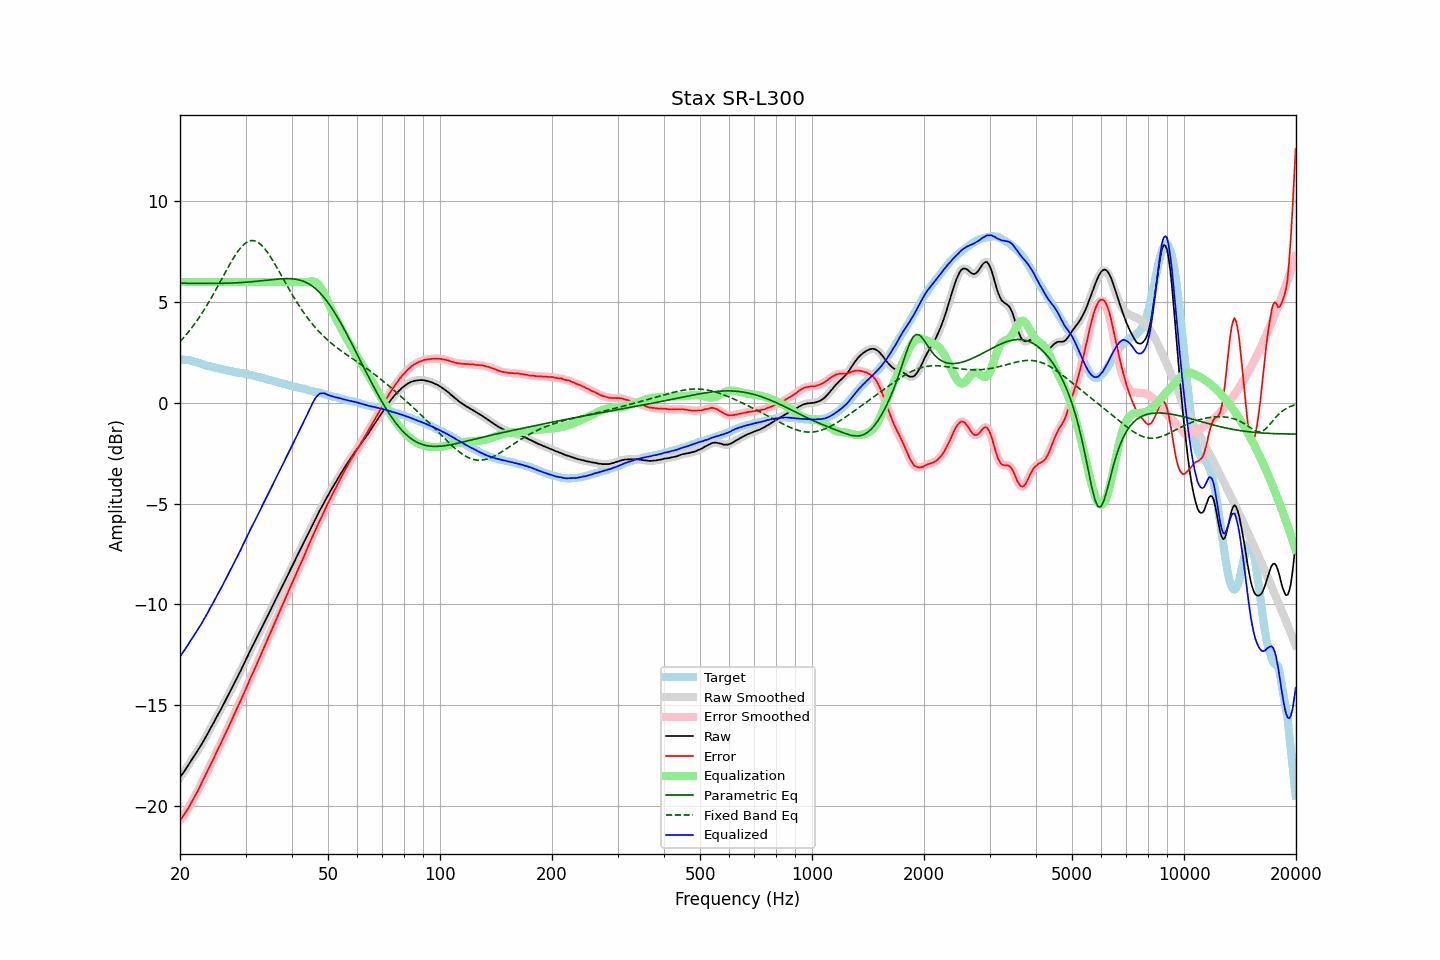

The file beside this chart, header and first rows:
frequency, raw, error, smoothed, error_smoothed, equalization, parametric_eq, fixed_band_eq, equalized_raw, equalized_smoothed, target
20.00, -18.59, -20.75, -18.59, -20.74, 6.00, 5.94, 3.04, -12.59, -12.59, 2.16
20.20, -18.48, -20.63, -18.48, -20.63, 6.00, 5.94, 3.13, -12.48, -12.48, 2.15
20.40, -18.37, -20.52, -18.37, -20.51, 6.00, 5.94, 3.21, -12.37, -12.37, 2.15
20.61, -18.25, -20.39, -18.25, -20.39, 6.00, 5.94, 3.31, -12.25, -12.25, 2.14
20.81, -18.13, -20.26, -18.13, -20.27, 6.00, 5.94, 3.40, -12.13, -12.13, 2.14
21.02, -18.01, -20.15, -18.01, -20.14, 6.00, 5.94, 3.50, -12.01, -12.01, 2.14
21.23, -17.88, -20.00, -17.88, -20.00, 6.00, 5.93, 3.59, -11.88, -11.88, 2.12
21.44, -17.76, -19.85, -17.76, -19.86, 6.00, 5.93, 3.70, -11.76, -11.76, 2.09
21.66, -17.64, -19.72, -17.64, -19.71, 6.00, 5.93, 3.80, -11.64, -11.64, 2.07
21.87, -17.52, -19.56, -17.52, -19.56, 6.00, 5.93, 3.91, -11.52, -11.52, 2.04
22.09, -17.39, -19.41, -17.39, -19.42, 6.00, 5.93, 4.02, -11.39, -11.39, 2.02
22.31, -17.27, -19.27, -17.27, -19.27, 6.00, 5.93, 4.13, -11.27, -11.27, 2.00
22.54, -17.14, -19.12, -17.14, -19.11, 6.00, 5.93, 4.25, -11.14, -11.14, 1.97
22.76, -17.01, -18.95, -17.01, -18.95, 6.00, 5.93, 4.37, -11.01, -11.01, 1.94
22.99, -16.87, -18.78, -16.87, -18.79, 6.00, 5.93, 4.49, -10.87, -10.87, 1.91
23.22, -16.74, -18.62, -16.74, -18.62, 6.00, 5.93, 4.62, -10.74, -10.74, 1.88
23.45, -16.59, -18.45, -16.59, -18.45, 6.00, 5.93, 4.75, -10.59, -10.59, 1.86
23.69, -16.45, -18.29, -16.45, -18.29, 6.00, 5.93, 4.88, -10.45, -10.45, 1.84
23.92, -16.30, -18.12, -16.30, -18.12, 6.00, 5.93, 5.01, -10.30, -10.30, 1.82
24.16, -16.15, -17.96, -16.16, -17.96, 6.00, 5.93, 5.15, -10.15, -10.16, 1.81
24.40, -16.02, -17.81, -16.01, -17.80, 6.00, 5.93, 5.29, -10.02, -10.01, 1.79
24.65, -15.87, -17.64, -15.87, -17.64, 6.00, 5.93, 5.43, -9.87, -9.87, 1.77
24.89, -15.72, -17.46, -15.72, -17.47, 6.00, 5.93, 5.57, -9.72, -9.72, 1.75
25.14, -15.57, -17.30, -15.57, -17.30, 6.00, 5.93, 5.72, -9.57, -9.57, 1.73
25.39, -15.42, -17.12, -15.42, -17.13, 6.00, 5.93, 5.86, -9.42, -9.42, 1.71
25.65, -15.28, -16.98, -15.28, -16.97, 6.00, 5.93, 6.01, -9.28, -9.28, 1.70
25.91, -15.13, -16.80, -15.13, -16.80, 6.00, 5.93, 6.16, -9.13, -9.13, 1.67
26.16, -14.98, -16.63, -14.98, -16.63, 6.00, 5.94, 6.31, -8.98, -8.98, 1.65
26.43, -14.82, -16.46, -14.82, -16.46, 6.00, 5.94, 6.45, -8.82, -8.82, 1.63
26.69, -14.67, -16.29, -14.67, -16.29, 6.00, 5.94, 6.60, -8.67, -8.67, 1.62
26.96, -14.52, -16.12, -14.52, -16.12, 6.00, 5.94, 6.74, -8.52, -8.52, 1.60
27.23, -14.36, -15.95, -14.36, -15.95, 6.00, 5.95, 6.89, -8.36, -8.36, 1.59
27.50, -14.21, -15.78, -14.21, -15.78, 6.00, 5.95, 7.02, -8.21, -8.21, 1.57
27.77, -14.05, -15.60, -14.05, -15.60, 6.00, 5.95, 7.16, -8.05, -8.05, 1.55
28.05, -13.89, -15.43, -13.89, -15.42, 6.00, 5.96, 7.29, -7.89, -7.89, 1.54
28.33, -13.74, -15.25, -13.73, -15.25, 6.00, 5.96, 7.41, -7.74, -7.73, 1.51
28.62, -13.57, -15.07, -13.58, -15.08, 6.00, 5.96, 7.52, -7.57, -7.58, 1.50
28.90, -13.41, -14.90, -13.41, -14.90, 6.00, 5.97, 7.63, -7.41, -7.41, 1.50
29.19, -13.26, -14.73, -13.25, -14.73, 6.00, 5.97, 7.73, -7.26, -7.25, 1.47
29.48, -13.08, -14.55, -13.09, -14.55, 6.00, 5.98, 7.81, -7.08, -7.09, 1.47
29.78, -12.92, -14.37, -12.92, -14.38, 6.00, 5.98, 7.89, -6.92, -6.92, 1.45
30.08, -12.75, -14.19, -12.75, -14.19, 6.00, 5.99, 7.94, -6.75, -6.75, 1.44
30.38, -12.59, -14.01, -12.59, -14.01, 6.00, 6.00, 8.00, -6.59, -6.59, 1.42
30.68, -12.42, -13.82, -12.42, -13.82, 6.00, 6.00, 8.03, -6.42, -6.42, 1.40
30.99, -12.25, -13.63, -12.26, -13.64, 6.00, 6.01, 8.05, -6.25, -6.26, 1.38
31.30, -12.10, -13.47, -12.10, -13.46, 6.00, 6.02, 8.06, -6.10, -6.10, 1.37
31.61, -11.94, -13.30, -11.94, -13.29, 6.00, 6.02, 8.05, -5.94, -5.94, 1.35
31.93, -11.78, -13.11, -11.78, -13.11, 6.00, 6.03, 8.03, -5.78, -5.78, 1.32
32.24, -11.63, -12.93, -11.62, -12.93, 6.00, 6.04, 7.99, -5.63, -5.62, 1.30
32.57, -11.46, -12.74, -11.47, -12.75, 6.00, 6.05, 7.94, -5.46, -5.47, 1.28
32.89, -11.31, -12.58, -11.30, -12.57, 6.00, 6.06, 7.88, -5.31, -5.30, 1.27
33.22, -11.14, -12.38, -11.14, -12.38, 6.00, 6.06, 7.81, -5.14, -5.14, 1.24
33.55, -10.98, -12.20, -10.98, -12.20, 6.00, 6.07, 7.72, -4.98, -4.98, 1.22
33.89, -10.82, -12.01, -10.82, -12.01, 6.00, 6.08, 7.62, -4.82, -4.82, 1.19
34.23, -10.65, -11.83, -10.65, -11.83, 6.00, 6.09, 7.52, -4.65, -4.65, 1.18
34.57, -10.49, -11.64, -10.49, -11.64, 6.00, 6.10, 7.41, -4.49, -4.49, 1.15
34.92, -10.33, -11.46, -10.33, -11.46, 6.00, 6.11, 7.29, -4.33, -4.33, 1.13
35.27, -10.17, -11.29, -10.17, -11.28, 6.00, 6.12, 7.16, -4.17, -4.17, 1.11
35.62, -10.00, -11.09, -10.01, -11.09, 6.00, 6.13, 7.03, -4.00, -4.01, 1.09
35.97, -9.85, -10.91, -9.84, -10.91, 6.00, 6.13, 6.89, -3.85, -3.84, 1.06
... 635 more rows
